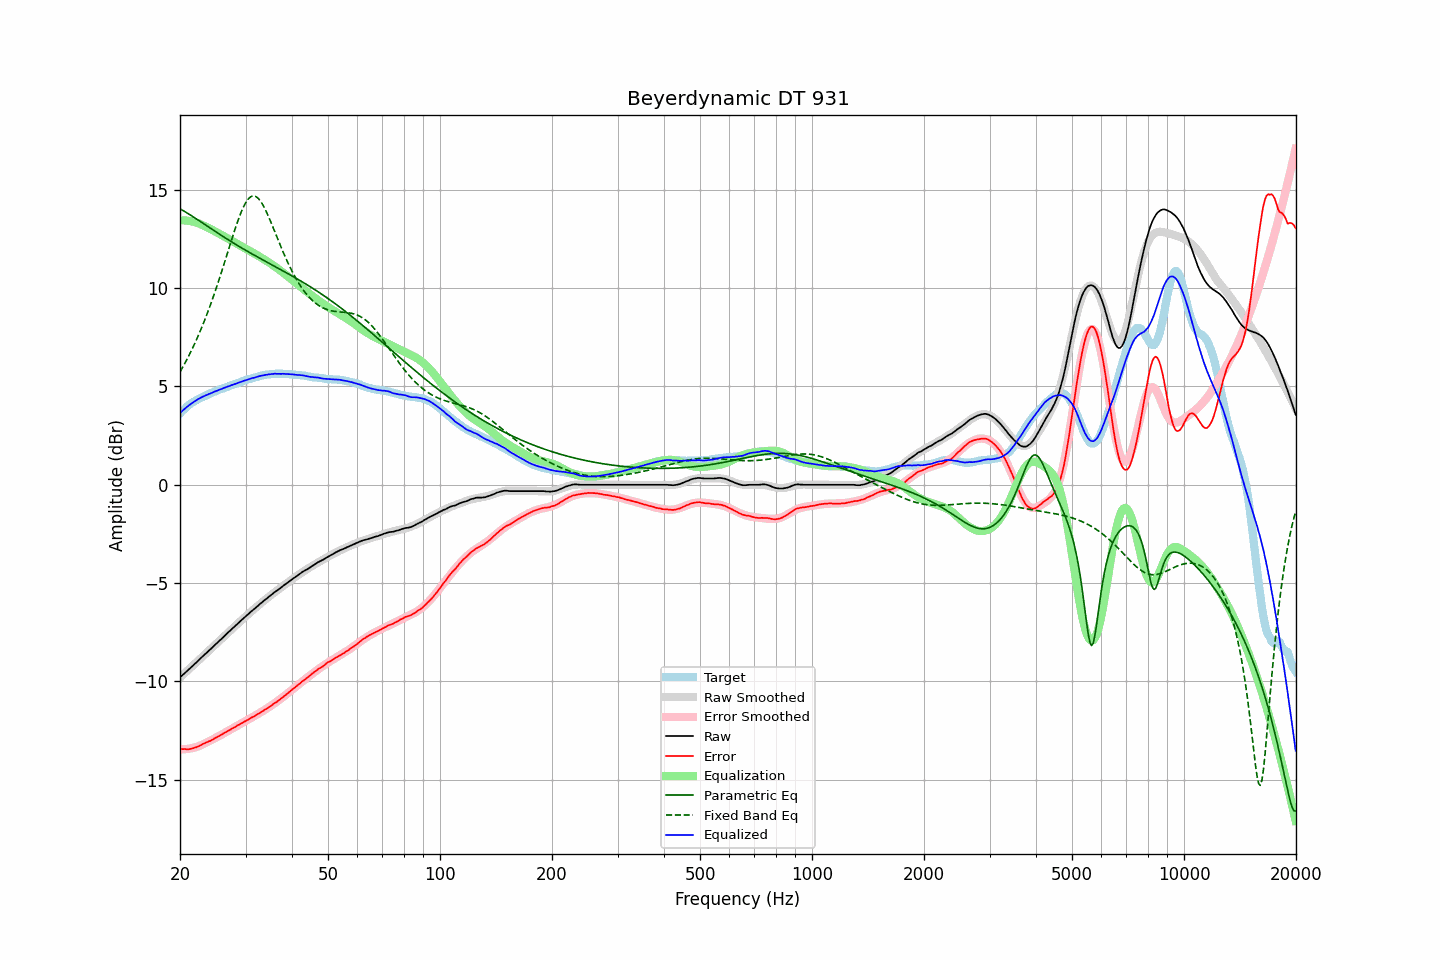

The file beside this chart, header and first rows:
frequency, raw, error, smoothed, error_smoothed, equalization, parametric_eq, fixed_band_eq, equalized_raw, equalized_smoothed, target
20.00, -9.80, -13.42, -9.80, -13.45, 13.45, 14.03, 5.74, 3.65, 3.65, 3.62
20.20, -9.72, -13.43, -9.72, -13.45, 13.45, 13.99, 5.88, 3.73, 3.73, 3.71
20.40, -9.65, -13.44, -9.65, -13.45, 13.45, 13.94, 6.03, 3.80, 3.80, 3.79
20.61, -9.57, -13.43, -9.57, -13.44, 13.44, 13.89, 6.17, 3.87, 3.87, 3.86
20.81, -9.50, -13.45, -9.50, -13.44, 13.44, 13.84, 6.33, 3.94, 3.94, 3.95
21.02, -9.42, -13.45, -9.42, -13.43, 13.43, 13.79, 6.48, 4.01, 4.00, 4.03
21.23, -9.35, -13.44, -9.35, -13.41, 13.41, 13.74, 6.65, 4.06, 4.07, 4.09
21.44, -9.27, -13.42, -9.27, -13.40, 13.40, 13.69, 6.81, 4.13, 4.13, 4.15
21.66, -9.20, -13.40, -9.20, -13.38, 13.38, 13.64, 6.98, 4.18, 4.19, 4.20
21.87, -9.12, -13.37, -9.12, -13.36, 13.36, 13.58, 7.15, 4.24, 4.24, 4.25
22.09, -9.05, -13.35, -9.04, -13.34, 13.34, 13.53, 7.33, 4.29, 4.29, 4.30
22.31, -8.97, -13.32, -8.97, -13.31, 13.31, 13.48, 7.52, 4.34, 4.34, 4.35
22.54, -8.89, -13.28, -8.89, -13.28, 13.28, 13.42, 7.70, 4.39, 4.39, 4.39
22.76, -8.81, -13.24, -8.81, -13.24, 13.24, 13.37, 7.90, 4.43, 4.43, 4.43
22.99, -8.73, -13.19, -8.74, -13.21, 13.21, 13.31, 8.10, 4.48, 4.47, 4.46
23.22, -8.66, -13.16, -8.66, -13.17, 13.17, 13.26, 8.30, 4.51, 4.51, 4.49
23.45, -8.58, -13.11, -8.58, -13.13, 13.13, 13.21, 8.51, 4.55, 4.54, 4.53
23.69, -8.51, -13.08, -8.51, -13.09, 13.09, 13.15, 8.72, 4.58, 4.58, 4.57
23.92, -8.43, -13.04, -8.43, -13.05, 13.05, 13.10, 8.94, 4.62, 4.62, 4.61
24.16, -8.36, -13.02, -8.35, -13.00, 13.00, 13.04, 9.16, 4.65, 4.65, 4.66
24.40, -8.28, -12.97, -8.28, -12.96, 12.96, 12.99, 9.39, 4.68, 4.68, 4.69
24.65, -8.20, -12.92, -8.20, -12.92, 12.92, 12.93, 9.62, 4.72, 4.72, 4.72
24.89, -8.12, -12.87, -8.12, -12.88, 12.88, 12.88, 9.86, 4.76, 4.75, 4.75
25.14, -8.05, -12.84, -8.05, -12.83, 12.83, 12.83, 10.11, 4.78, 4.79, 4.79
25.39, -7.97, -12.79, -7.97, -12.79, 12.79, 12.77, 10.35, 4.82, 4.82, 4.82
25.65, -7.89, -12.75, -7.89, -12.74, 12.74, 12.72, 10.61, 4.85, 4.85, 4.86
25.91, -7.82, -12.70, -7.81, -12.70, 12.70, 12.67, 10.86, 4.88, 4.88, 4.87
26.16, -7.74, -12.64, -7.74, -12.65, 12.65, 12.61, 11.12, 4.91, 4.91, 4.90
26.43, -7.66, -12.60, -7.66, -12.60, 12.60, 12.56, 11.38, 4.94, 4.94, 4.94
26.69, -7.58, -12.55, -7.58, -12.56, 12.56, 12.51, 11.64, 4.98, 4.97, 4.97
26.96, -7.50, -12.50, -7.51, -12.51, 12.51, 12.46, 11.91, 5.01, 5.00, 5.00
27.23, -7.43, -12.47, -7.43, -12.46, 12.46, 12.41, 12.17, 5.03, 5.03, 5.04
27.50, -7.35, -12.42, -7.35, -12.41, 12.41, 12.36, 12.43, 5.06, 5.06, 5.07
27.77, -7.28, -12.36, -7.28, -12.37, 12.37, 12.31, 12.69, 5.09, 5.09, 5.09
28.05, -7.21, -12.33, -7.20, -12.32, 12.32, 12.26, 12.94, 5.11, 5.12, 5.12
28.33, -7.13, -12.27, -7.13, -12.28, 12.28, 12.21, 13.19, 5.15, 5.15, 5.14
28.62, -7.05, -12.22, -7.05, -12.23, 12.23, 12.16, 13.42, 5.18, 5.18, 5.17
28.90, -6.98, -12.19, -6.98, -12.18, 12.18, 12.11, 13.64, 5.21, 5.21, 5.21
29.19, -6.90, -12.13, -6.90, -12.14, 12.14, 12.06, 13.85, 5.24, 5.24, 5.23
29.48, -6.83, -12.10, -6.83, -12.09, 12.09, 12.01, 14.04, 5.26, 5.26, 5.28
29.78, -6.75, -12.04, -6.76, -12.05, 12.05, 11.97, 14.21, 5.30, 5.29, 5.29
30.08, -6.68, -12.00, -6.68, -12.00, 12.00, 11.92, 14.36, 5.32, 5.32, 5.32
30.38, -6.61, -11.96, -6.61, -11.96, 11.96, 11.87, 14.48, 5.35, 5.35, 5.35
30.68, -6.54, -11.92, -6.54, -11.91, 11.91, 11.82, 14.58, 5.37, 5.37, 5.38
30.99, -6.46, -11.86, -6.47, -11.86, 11.86, 11.78, 14.64, 5.40, 5.40, 5.39
31.30, -6.39, -11.81, -6.39, -11.82, 11.82, 11.73, 14.68, 5.43, 5.42, 5.42
31.61, -6.33, -11.78, -6.32, -11.77, 11.77, 11.69, 14.69, 5.44, 5.45, 5.45
31.93, -6.26, -11.73, -6.25, -11.72, 11.72, 11.64, 14.66, 5.46, 5.47, 5.47
32.24, -6.19, -11.67, -6.18, -11.68, 11.68, 11.59, 14.61, 5.49, 5.49, 5.48
32.57, -6.11, -11.62, -6.11, -11.63, 11.63, 11.55, 14.53, 5.52, 5.51, 5.51
32.89, -6.04, -11.58, -6.05, -11.58, 11.58, 11.50, 14.43, 5.54, 5.53, 5.54
33.22, -5.98, -11.54, -5.98, -11.53, 11.53, 11.46, 14.31, 5.55, 5.55, 5.56
33.55, -5.91, -11.48, -5.91, -11.48, 11.48, 11.41, 14.17, 5.57, 5.57, 5.57
33.89, -5.84, -11.42, -5.84, -11.43, 11.43, 11.37, 14.01, 5.59, 5.58, 5.58
34.23, -5.78, -11.39, -5.78, -11.38, 11.38, 11.33, 13.83, 5.60, 5.60, 5.61
34.57, -5.71, -11.32, -5.71, -11.32, 11.32, 11.28, 13.65, 5.61, 5.61, 5.61
34.92, -5.65, -11.27, -5.65, -11.27, 11.27, 11.24, 13.46, 5.62, 5.62, 5.62
35.27, -5.58, -11.22, -5.58, -11.21, 11.21, 11.19, 13.26, 5.63, 5.63, 5.63
35.62, -5.52, -11.15, -5.52, -11.16, 11.16, 11.15, 13.06, 5.64, 5.64, 5.63
35.97, -5.45, -11.09, -5.46, -11.10, 11.10, 11.10, 12.86, 5.65, 5.64, 5.64
... 635 more rows
